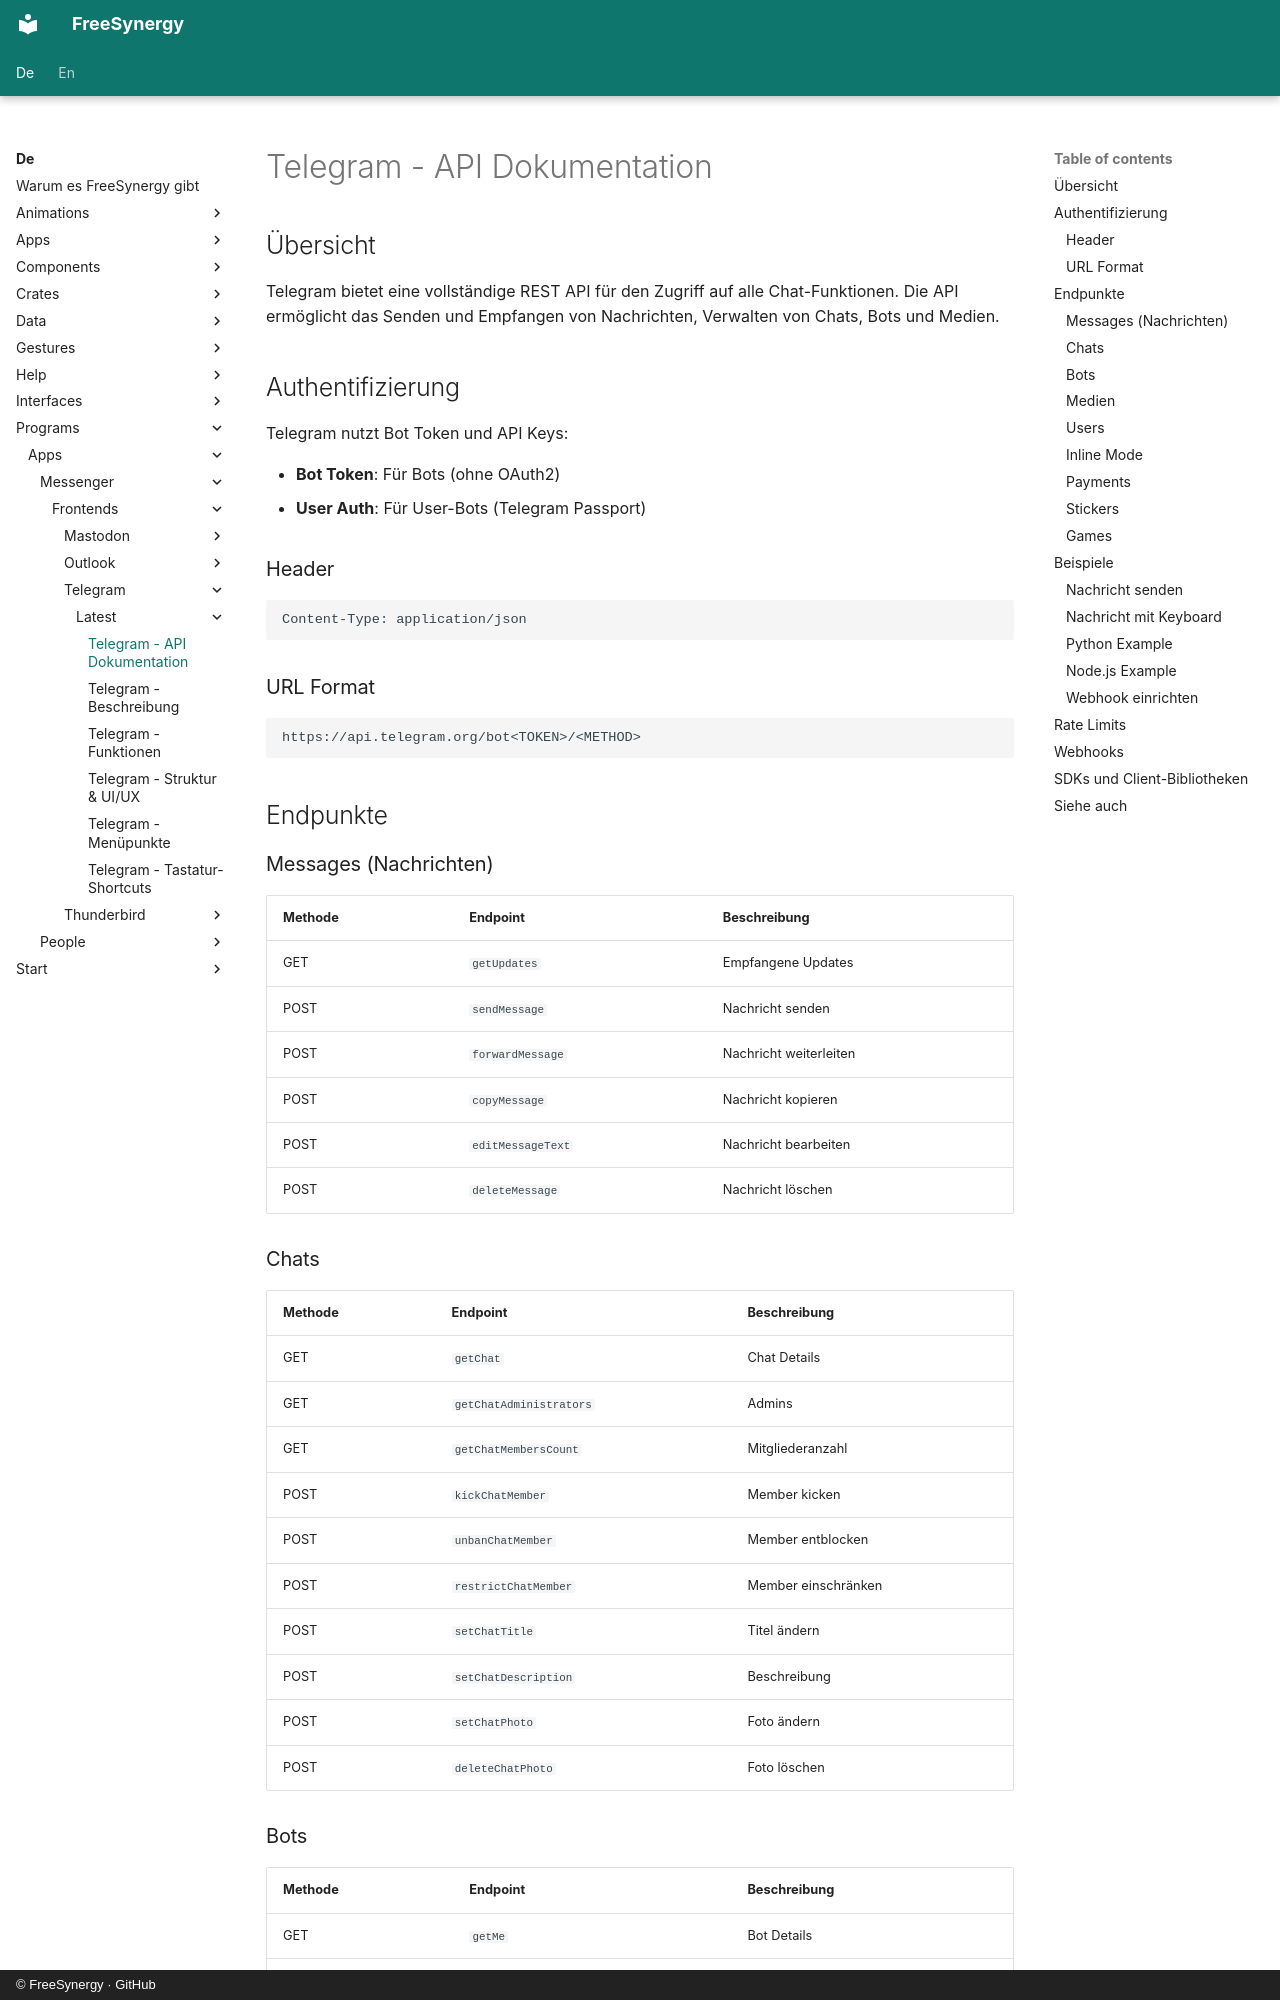

repository: FreeSynergy/fs-documentation · page: de/programs/apps/messenger/frontends/telegram/latest/api/index.html · generator: mkdocs · copyright: © FreeSynergy · GitHub

# Telegram - API Dokumentation

## Übersicht
Telegram bietet eine vollständige REST API für den Zugriff auf alle Chat-Funktionen. Die API ermöglicht das Senden und Empfangen von Nachrichten, Verwalten von Chats, Bots und Medien.

## Authentifizierung
Telegram nutzt Bot Token und API Keys:

- **Bot Token**: Für Bots (ohne OAuth2)
- **User Auth**: Für User-Bots (Telegram Passport)

### Header
```
Content-Type: application/json
```

### URL Format
```
https://api.telegram.org/bot<TOKEN>/<METHOD>
```

## Endpunkte

### Messages (Nachrichten)
| Methode | Endpoint | Beschreibung |
|---------|----------|--------------|
| GET | `getUpdates` | Empfangene Updates |
| POST | `sendMessage` | Nachricht senden |
| POST | `forwardMessage` | Nachricht weiterleiten |
| POST | `copyMessage` | Nachricht kopieren |
| POST | `editMessageText` | Nachricht bearbeiten |
| POST | `deleteMessage` | Nachricht löschen |

### Chats
| Methode | Endpoint | Beschreibung |
|---------|----------|--------------|
| GET | `getChat` | Chat Details |
| GET | `getChatAdministrators` | Admins |
| GET | `getChatMembersCount` | Mitgliederanzahl |
| POST | `kickChatMember` | Member kicken |
| POST | `unbanChatMember` | Member entblocken |
| POST | `restrictChatMember` | Member einschränken |
| POST | `setChatTitle` | Titel ändern |
| POST | `setChatDescription` | Beschreibung |
| POST | `setChatPhoto` | Foto ändern |
| POST | `deleteChatPhoto` | Foto löschen |

### Bots
| Methode | Endpoint | Beschreibung |
|---------|----------|--------------|
| GET | `getMe` | Bot Details |
| POST | `setWebhook` | Webhook setzen |
| POST | `deleteWebhook` | Webhook löschen |
| GET | `getWebhookInfo` | Webhook Info |
| POST | `answerInlineQuery` | Inline Query |
| POST | `setMyCommands` | Commands |
| GET | `getMyCommands` | Commands abrufen |
